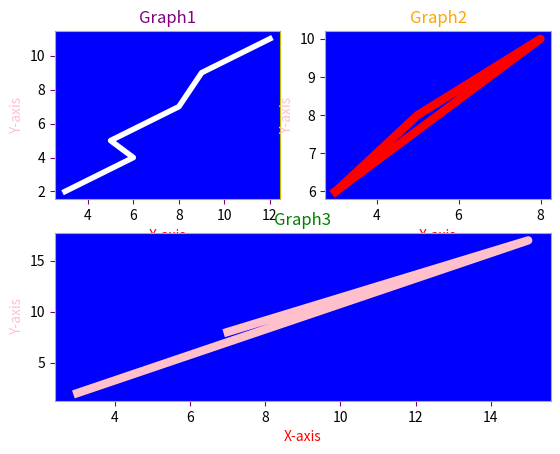

The script that saved this image:
import matplotlib.pyplot as plt
fig = plt.figure()
rect = fig.patch
rect.set_facecolor('white')

x=[3,6,5,8,9,12]
y=[2,4,5,7,9,11]
x2=[3,5,8,3]
y2=[6,8,10,6]
x3=[3,15,7]
y3=[2,17,8]


#Graph1 
graph1 = fig.add_subplot(2,2,1,facecolor='blue')
graph1.plot(x,y,'white',linewidth=4.0)
graph1.tick_params(axis="x",color="purple")
graph1.tick_params(axis='y',color='purple')
graph1.spines["top"].set_color('y')
graph1.spines["left"].set_color('y')
graph1.spines["right"].set_color('y')
graph1.spines["bottom"].set_color('y')
graph1.set_title('Graph1',color='purple')
graph1.set_xlabel('X-axis',color='red')
graph1.set_ylabel('Y-axis',color='pink')


#Graph2
graph2 = fig.add_subplot(2,2,2,facecolor='blue')
graph2.plot(x2,y2,'red',linewidth=6.0)
graph2.tick_params(axis="x",color="purple")
graph2.tick_params(axis='y',color='purple')
graph2.spines["top"].set_color('y')
graph2.spines["left"].set_color('y')
graph2.spines["right"].set_color('y')
graph2.spines["bottom"].set_color('y')
graph2.set_title('Graph2',color='orange')
graph2.set_xlabel('X-axis',color='red')
graph2.set_ylabel('Y-axis',color='pink')


#Graph3
graph3 = fig.add_subplot(2,1,2,facecolor='blue')
graph3.plot(x3,y3,'pink',linewidth=6.0)
graph3.tick_params(axis="x",color="purple")
graph3.tick_params(axis='y',color='purple')
graph3.spines["top"].set_color('y')
graph3.spines["left"].set_color('y')
graph3.spines["right"].set_color('y')
graph3.spines["bottom"].set_color('y')
graph3.set_title('Graph3',color='Green')
graph3.set_xlabel('X-axis',color='red')
graph3.set_ylabel('Y-axis',color='pink')

plt.show()
